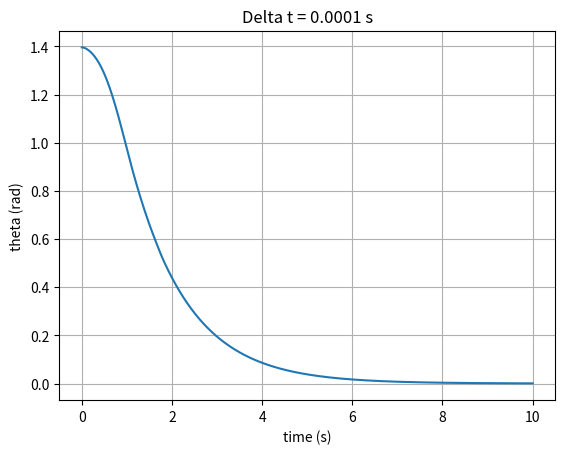

Source code (Python):
import numpy as np
import matplotlib.pyplot as plt
from scipy import constants

CONSTANT_M = 2  # Car mass
CONSTANT_m = 1  # Pendulum mass
CONSTANT_l = 1  # Pendulum length

theta_set_width = 1/3*np.pi  # rad (60º)
w_set_width = 1  # (rad/s)
Force_set_width = 200  # (N)
# +-80º If reaches this point, velocity is made zero.
theta_limit = np.pi/2-10/180*np.pi

# Fuzzy sets (We will use Spanish acronyms)
NG = -2
NP = -1
Z = 0
PP = 1
PG = 2


# Simulating the pendulum car model.
# Parameters:
#   t_max: maximum time (starts in 0)
#   delta_t: time increment in each iteration
#   theta_0: initial angle (degrees)
#   v_0: initial angular velocity (radians/s)
#   a_0: initial angular acceleration (radians/s2)


def simulate(t_max, delta_t, theta_0, w_0):  # a_0 REMOVED from function inputs

    # Step 0: Initial conditions
    # theta_0 must be between +-80º. Make error control for input theta?
    theta = maptheta((theta_0 * np.pi) / 180)
    w = w_0
    # a = a_0 REMOVED. It results from the matematical model
    a = calculate_acceleration(theta, w, 0)  # ADDED

    # Simulate
    y = []
    x = np.arange(0, t_max, delta_t)
    y.append(theta)  # ADDED

    for _ in x:  # REORDERED so every variable depends on previous step
        theta = maptheta(theta + w * delta_t + a * np.power(delta_t, 2) / 2)
        if(theta == theta_limit or theta == -theta_limit):
            w = 0
        else:
            w += a * delta_t

        a = calculate_acceleration(theta, w, control_Force(theta, w)) #Ojo, hay un tema de signos. Con F de 200 y angulo positivo te manda la simulacion al otro lado y no debería.
        y.append(theta)
    x = np.append(x, t_max)  # ADDED

    _, ax = plt.subplots()
    ax.plot(x, y)

    ax.set(xlabel='time (s)', ylabel='theta (rad)',
           title='Delta t = ' + str(delta_t) + " s")
    ax.grid()

    plt.show()


# Compute current acceleration given the current angle and angular velocity, and the force applied

def calculate_acceleration(theta, w, f):
    numerator = constants.g * np.sin(theta) + np.cos(theta) * (
        (-f - CONSTANT_m * CONSTANT_l * np.power(w, 2) * np.sin(theta)) / (CONSTANT_M + CONSTANT_m))
    denominator = CONSTANT_l * \
        (4/3 - (CONSTANT_m * np.power(np.cos(theta), 2) / (CONSTANT_M + CONSTANT_m)))
    return numerator / denominator


def maptheta(theta):
    if theta > theta_limit:
        theta = theta_limit
    elif theta < -theta_limit:
        theta = -theta_limit
    return theta


def mu(value, FS, variable_set_width):  # Considering 5 fuzzy sets.
    # half_set_width--> variable set width/2
    # value--> variable's value
    half_set_width=variable_set_width/2
    if FS == NP:
        value += half_set_width
    elif FS == PP:
        value -= half_set_width

    if FS == Z or FS == NP or FS == PP:
        if value > half_set_width or value < -half_set_width:
            return 0
        elif value >= 0:
            return 1-value/(half_set_width)
        elif value < 0:
            return 1+value/(half_set_width)
        else:
            print("Unexpected variable value")
    # For NG,PG build a shoulder function
    elif FS == PG:
        if value > variable_set_width:
            return 1
        elif value < half_set_width:
            return 0
        else:
            return (value-half_set_width)/(half_set_width)
    elif FS == NG:  # Following is copilot's code untouched
        if value < -variable_set_width:
            return 1
        elif value > -half_set_width:
            return 0
        else:
            return -(value+half_set_width)/(half_set_width)


def control_Force(theta, w):
    F_PG = max(
        min(mu(theta, NG, theta_set_width), mu(w, NG, w_set_width)),
        min(mu(theta, NG, theta_set_width), mu(w, NP, w_set_width)),
        min(mu(theta, NG, theta_set_width), mu(w, Z, w_set_width)),
        min(mu(theta, NP, theta_set_width), mu(w, NG, w_set_width)),
        min(mu(theta, NP, theta_set_width), mu(w, NP, w_set_width)),
        min(mu(theta, Z, theta_set_width), mu(w, NG, w_set_width))
    )
    F_PP = max(
        min(mu(theta, NG, theta_set_width), mu(w, PP, w_set_width)),
        min(mu(theta, NP, theta_set_width), mu(w, Z, w_set_width)),
        min(mu(theta, Z, theta_set_width), mu(w, NP, w_set_width)),
        min(mu(theta, PP, theta_set_width), mu(w, NG, w_set_width)),
    )
    # Commented because its center is zero, then it doesn't add weight to the calculation
    # F_Z=max(
    #  min(mu(theta,NG,theta_set_width),mu(w,PG,w_set_width)),
    #  min(mu(theta,NP,theta_set_width),mu(w,PP,w_set_width)),
    #  min(mu(theta,Z ,theta_set_width),mu(w,Z ,w_set_width)),
    #  min(mu(theta,PP,theta_set_width),mu(w,NP,w_set_width)),
    #  min(mu(theta,PG,theta_set_width),mu(w,NG,w_set_width)),
    # )
    F_NP = max(
        min(mu(theta, NP, theta_set_width), mu(w, PG, w_set_width)),
        min(mu(theta, Z, theta_set_width), mu(w, PP, w_set_width)),
        min(mu(theta, PP, theta_set_width), mu(w, Z, w_set_width)),
        min(mu(theta, PG, theta_set_width), mu(w, NP, w_set_width))
    )
    # Z,PG//PP,PG//PP,PP//PG,PG//PG,PP//PG,Z:
    F_NG = max(
        min(mu(theta, Z, theta_set_width), mu(w, PG, w_set_width)),
        min(mu(theta, PP, theta_set_width), mu(w, PG, w_set_width)),
        min(mu(theta, PP, theta_set_width), mu(w, PP, w_set_width)),
        min(mu(theta, PG, theta_set_width), mu(w, PG, w_set_width)),
        min(mu(theta, PG, theta_set_width), mu(w, PP, w_set_width)),
        min(mu(theta, PG, theta_set_width), mu(w, Z, w_set_width)),
    )

    F = -Force_set_width*(F_PG+F_PP/2-F_NP/2-F_NG)
    #print(F_PG,F_NG,F_PP,F_NP)
    return F

def mu_printer(var0,varf,dx,variable_width):
    var=np.arange(var0,varf,dx)
    NG_list=[]
    NP_list=[]
    PP_list=[]
    PG_list=[]
    Z_list=[]
    for i in var:
        NG_list.append(mu(i, NG, variable_width))
        NP_list.append(mu(i, NP, variable_width))
        PP_list.append(mu(i, PP, variable_width))
        PG_list.append(mu(i, PG, variable_width))
        Z_list.append(mu(i, Z, variable_width))
    plt.plot(var,NG_list,label='NG')
    plt.plot(var,NP_list,label='NP')
    plt.plot(var,PP_list,label='PP')
    plt.plot(var,PG_list,label='PG')
    plt.plot(var,Z_list,label='Z')
    plt.legend()
    plt.show()

#mu_printer(-1.5*Force_set_width,1.5*Force_set_width,0.001,Force_set_width)
#mu_printer(-theta_limit,theta_limit,0.001,theta_set_width)
simulate(10, 0.0001, 80, 0)  # Removed acceleration from function inputs
